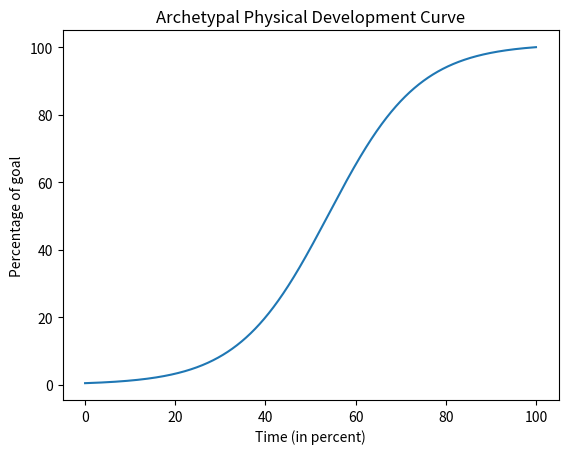

Generate this figure with matplotlib: (Note: this script raises an exception after producing the figure.)
r"""
Filename: PDTAlpha.py
[redacted]
[redacted]
Last Modified: 7/12/2020 6:18 PM

###################
###################
###################

This program is not for reproduction or distribution.

###################
###################
###################

This program, the Physical Development Tracker, is a way to track someone's 
physical development and to set reasonable goals for them based on the 
sigmoidal curve of development. There is some research that has shown that
safe physical development happens in the shape of a sigmoidal curve. This 
program takes that sigmoidal curve and fits it to the user's data, as well as 
the expected data taken from the archetypal sigmoidal curve of development,
so as to keep a steady rate of progress going which is tailored to the user
while mitigating risk of injury from too rapid a rate of attempted development. 

https://www.ncbi.nlm.nih.gov/pmc/articles/PMC3177954/

This paper describes that the "dose-response curve in gene induction obeys a 
sigmoidal curve," and it says that the correlation between potency and maximum 
activity describe "the expression of the regulated gene in response to ligand 
concentration." This correlation manifests itself in a sigmoid curve. Since 
many developmental activities take place due to ligand-protein interactions, we 
can infer that these developmental activities will follow the same sigmoidal 
curve. However, these curves can vary. So, this curve-fitting algorithm 
(sigmoidal/logistic regression implementation) will serve to account for these 
sigmoid inconsistencies and correct them as data comes in. 
"""

# Librariez

# Matlab Plotting Library for plotting graphs

import matplotlib.pyplot as plt

# NumPy for advanced mathematical uses

import numpy as np

# Scipy.optimize.curve_fit for the least squares regression optimization

from scipy import optimize

# Math for some mathematical operations

import math as m

# Fraction class for easy conversion of numerator, denominator to decimal in exact form

from fractions import Fraction

# Storages for Predicted Curve points

x = []
y = [1, 25, 96]

# Storages for points for x and y for the scatterplot - additional points will be added by the user.

xdata = []
ydata = []

# Original Curve:

def sigmoidalcurve(x, b, x0, y0):
    return 101 * (np.exp(np.float64(b * x - x0)) / (1 + np.exp(np.float64(b * x - x0)))) + y0

# Grab the x value at y = 100:

def ymax(b, x0, y0):
    
    # Storage for result
    
    res = 0
    f = 0
    
    # For every whole x value until it is found
    
    while True:
        f += 1
        try:
            
            # If this works then the number is where y ~ 100
            
            res = ((m.log((100 - f) / (101 - (100 - f))) + x0) / b) - y0
            break
        except:
            continue
    return res

# 1st iteration shown

def arch_curve(x):
    sigmoidal = plt.figure(1)
    
    # The sigmoidal curve represents every kind of physical development for all ages. 
    # We will factor developmental speed in later. 
    # We use 100 + 1 to show that we don't desire an asymptote at 100, but we do want to use 100 as a sort of max for this graph as 100%.
    
    plt.plot(x, sigmoidalcurve(x, 1 / 10, 5.4, 0))
    
    # Labeling and graphing
    
    plt.title(label = "Archetypal Physical Development Curve", loc = "center")
    plt.xlabel("Time (in percent)")
    plt.ylabel("Percentage of goal")
    plt.show(sigmoidal)

# Finding the closest number in an array

def closest(lst, K):
    
    # NumPy Array
    
    lst = np.asarray(lst) 
    
    # Index of the minimum of the distance of each each number away from K
    
    idx = (np.abs(lst - K)).argmin() 
    return idx

# Grab the x values from any function

def getnums():
    
    # Existing graph scrubbed for x values and y values with an increment of 2 * 10^-8
    
    line = plt.gca().get_lines()
    
    # X values from graph
    
    x_data = line[0].get_data()[0]
    
    # Y values from graph
    
    y_data = line[0].get_data()[1]
    
    # For all expected y values
    
    for i in range(len(y)):
        
        # Find the closest y value's index in the y_data array 
        
        index = closest(y_data, y[i])
        
        # Use that index to find the closest x value and add it to the array of expected x values
        
        x.append(x_data[index])
    return x

# This adds the point to the scatterplot in progress

def add_pt_to_scatter(datapt):
    
    # Get Point
    
    for i in range(len(datapt)):
        
        # Process datapoint
        
        datapt[i] = datapt[i].replace(")", "")
        datapt[i] = datapt[i].replace("(", "")
        datapt[i] = int(datapt[i])
        
        # If it is the first piece, add it to the xdata
        
        if i == 0:
            xdata.insert(1, datapt[i])
            
        # Otherwise add it to the ydata    
            
        else:
            ydata.insert(1, datapt[i])

# Once again, we plot the scatterplot
      
def scattergraph(xvals, yvals, label, color):
    plt.scatter(xvals, yvals, label = label, color = color)
    plt.show()

# Now, we compile the data, graph it, and figure out the curve of best fit.

def scat_pred(p0):
    
    # Create a new figure
    
    plt.figure()
    
    # Consolidate expected/observed data into 1 list for x and 1 list for y data
    
    for i in range(len(y)):
        xdata.append(int(x[i]))
        ydata.append(int(y[i]))
    
    # Add Observed Data to the scatterplot with the curve
    
    scattergraph(xdata[:len(xdata) - len(x)], ydata[:len(ydata) - len(y)], "Data Input", "orange")
    
    # Add Expected Data to the scatterplot with the curve
    
    scattergraph(xdata[len(xdata) - len(x):], ydata[len(ydata) - len(y):], "Expected Data", "blue")
    
    # Get parameters for function from the optimize.curve_fit(function, x, y, guess at parameters) command
    # Parcov is irrelevant for our purposes, we just need it so that the function 
    # doesn't return an error and the separation of the two (par and parcov) is painless
    
    par, parcov = optimize.curve_fit(sigmoidalcurve, xdata, ydata, p0=p0)
    
    # Figure out the x where the graph's y = 100, AKA where the user's goal is expected to be reached
    
    hundred = ymax(Fraction(par[0]), Fraction(par[1]), Fraction(par[2]))
    
    # Graph the curve with the new parameters from the curvefitting function
    
    s = np.arange(0., hundred, 0.02)
    plt.plot(s, sigmoidalcurve(s, Fraction(par[0]), Fraction(par[1]), Fraction(par[2])), label = "Curve of Best Fit", color = "red")
    plt.xlabel("Time (in percent)")
    plt.ylabel("Percentage of goal")    
    plt.legend()
    
    # Delete expected data from compiled arrays
    
    del xdata[len(xdata) - 3:]
    del ydata[len(ydata) - 3:]
    
    # Delete x data from expected array for regeneration in the next iteration
    
    del x[0:len(x)]
    
    # Return the parameters in order to provide a guess for the next iteration (anchoring)
    # Return the percentage of time that was originally expected for the user to reach their goal for the user's knowledge
    
    return par, hundred

# Here, we plot the data and grab the numerical data from the function.

# Archetypal Curve

s = np.arange(0., 100., 0.02)
arch_curve(s)

# We need these pars to use as p0 for the first iteration of the curve (they come from the default curve)

pars = [1/10, 5.4, 0]

# The user's goal and time

goal = input("What is your goal at 100%?\n")
time = int(input("How many days do you think it will take you?\n"))

# Easier to create an infinite loop because we need to check if the user reached their goal right after datapoints have been collected and before everything else

while True:
    
    # Datapoint collection
    
    datapt = input("Please input your datapoint in this format: percentage of time elapsed, percentage of goal reached \n").split(",")
    
    # If the goal has been completed, then exit the loop
    
    check_num = int(datapt[1])
    if check_num >= 100:
        break
    
    # Otherwise, add the point to the scatterplot and the data array
    
    add_pt_to_scatter(datapt)
    
    # Grab the estimated points from the previous graph
    
    x = getnums()
    
    # Convert it to integers

    x = [int(i) for i in x]

    # Collect previous parameters as a guess and store the percentage of time it is anticipated that you will reach the goal in

    pars, end = scat_pred(pars)
    end = round(end)
    
    # Output this data to the user
    
    print("You will reach your goal in an estimated " + str(end) + " percent of the time originally anticipated, which was " + str(time) + ". It will take approximately an estimated " + str(end * 0.01 * time) + ". Your goal is " + goal + ".")
print("You reached your goal!")